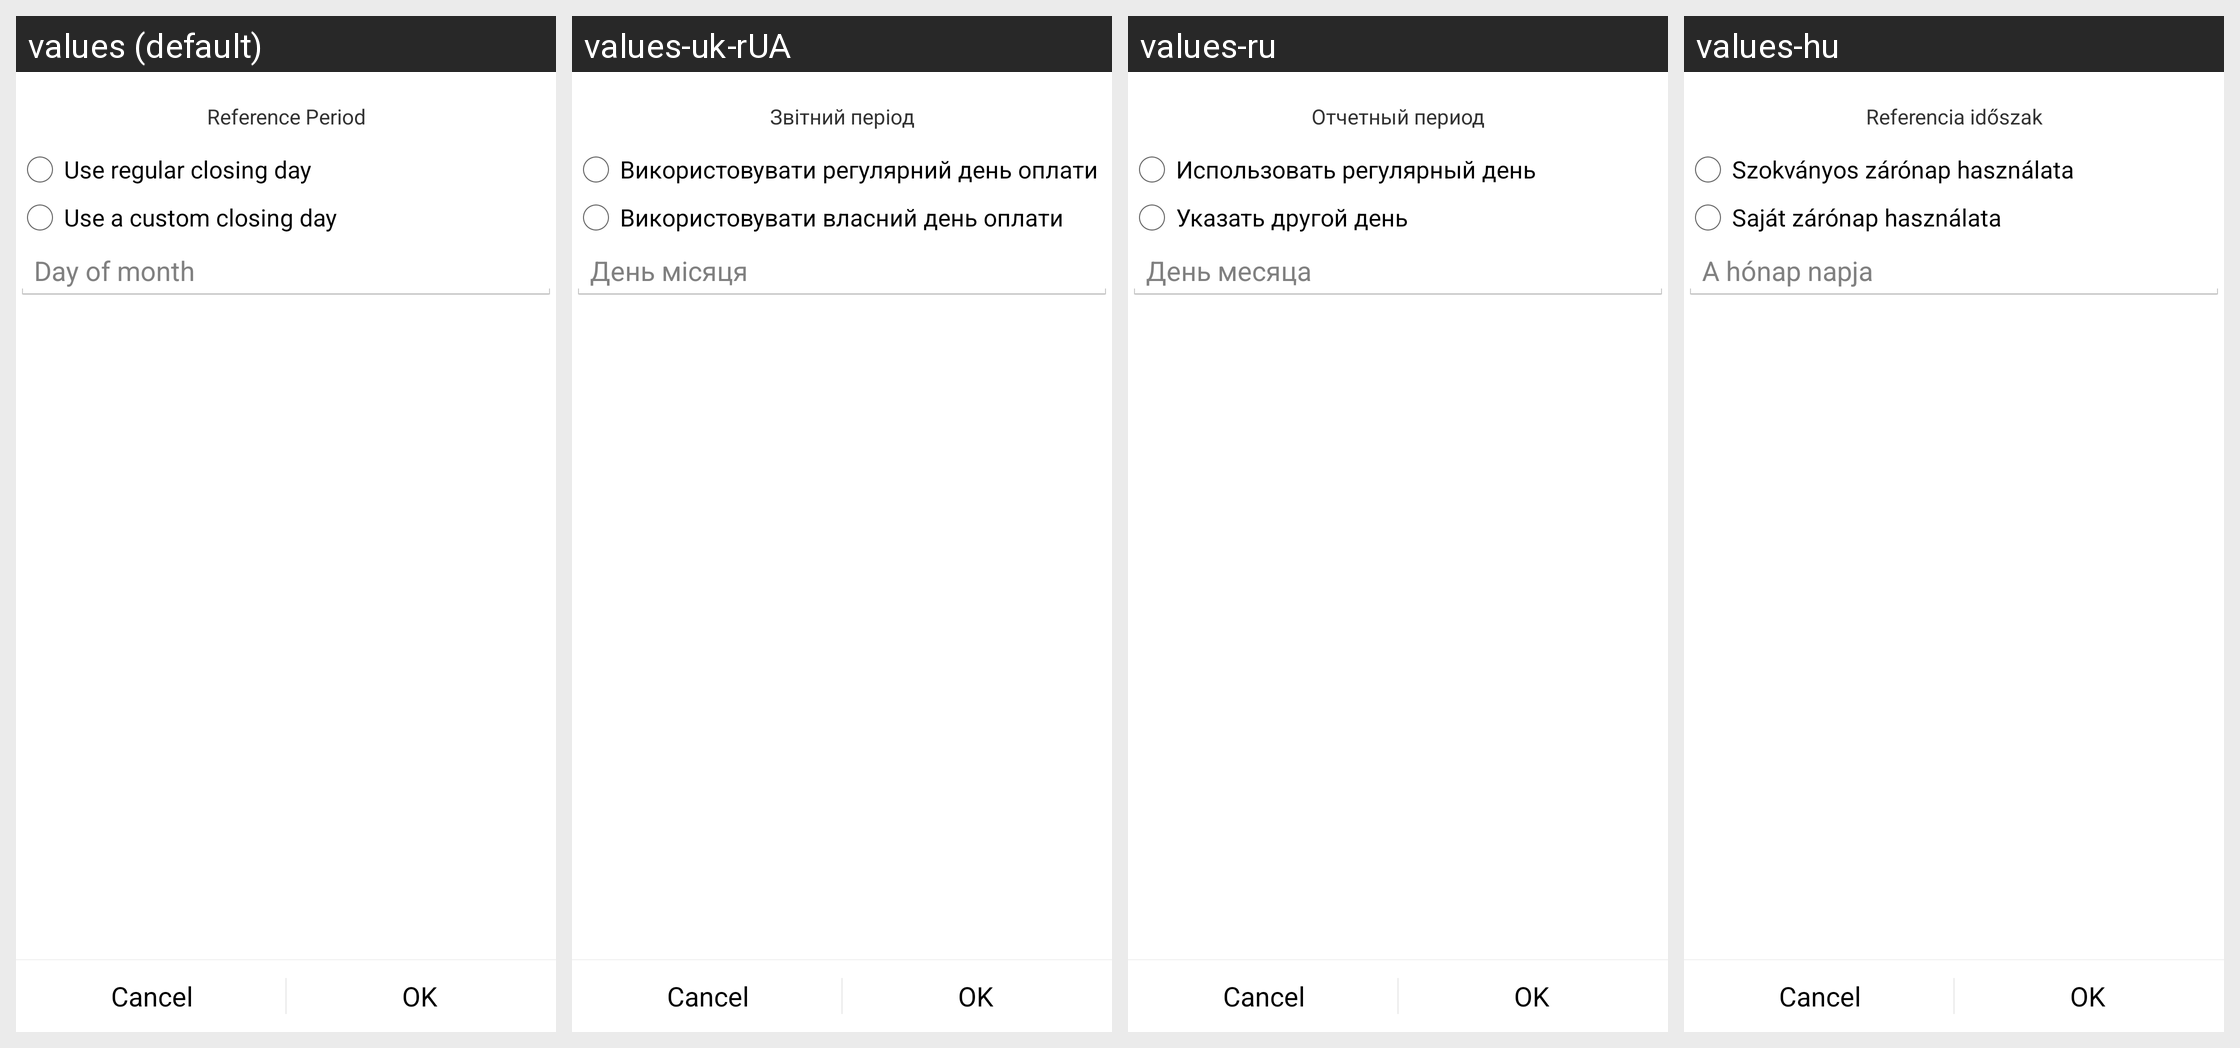

For this localized Android screen grid, give each drawn string resource with its value in every locale shown.
Android screen res/layout/ccard_statement_closing_day.xml rendered under 4 locales, left to right: values (default), values-uk-rUA, values-ru, values-hu. Device: Nexus 5 (rendered at 1080×1920; each locale shown at half size, 540×960, under a caption strip naming it); theme Theme.Financisto.
Other locales in the repository, not shown: values-ca, values-cs-rCZ, values-da, values-de, values-es, values-fr, values-it, values-ko, values-no-rNB, values-pl, values-pt-rBR, values-pt-rPT, values-ro, values-sk, values-zh-rCN, values-zh-rTW.
Strings drawn on this screen, with the default value and each locale's value (text and hints the layout hard-codes, and strings that could not be matched under every locale, appear in the picture but are not listed):

reference_period
  values: Reference Period
  values-uk-rUA: Звітний період
  values-ru: Отчетный период
  values-hu: Referencia időszak

regular_closing_day
  values: Use regular closing day
  values-uk-rUA: Використовувати регулярний день оплати
  values-ru: Использовать регулярный день
  values-hu: Szokványos zárónap használata

custom_closing_day
  values: Use a custom closing day
  values-uk-rUA: Використовувати власний день оплати
  values-ru: Указать другой день
  values-hu: Saját zárónap használata

day_of_month
  values: Day of month
  values-uk-rUA: День місяця
  values-ru: День месяца
  values-hu: A hónap napja
